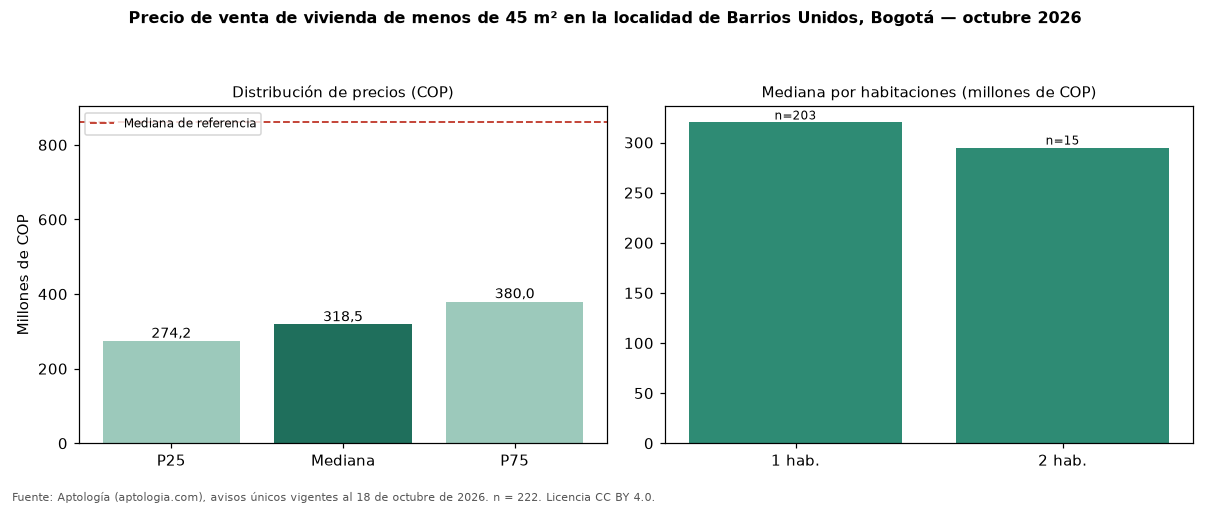

The table this chart was drawn from, first rows:
seccion, metrica, valor_cop, n
precio, p25, 274250000, 222
precio, mediana, 318541042, 222
precio, p75, 380000000, 222
cop_por_m2, p25, 10199309, 222
cop_por_m2, mediana, 11680641, 222
cop_por_m2, p75, 13947368, 222
area, area_mediana_m2, 28.0, 222
habitaciones, 1, 319999000, 203
habitaciones, 2, 295000000, 15
administracion, mediana, 275400, 181
estrato, moda, 4, 
parqueadero, porcentaje_con_parqueadero, 31.1, 222
referencia, mediana_referencia, 860000000, 1612
referencia, mediana_cop_por_m2_referencia, 6047345, 1612
